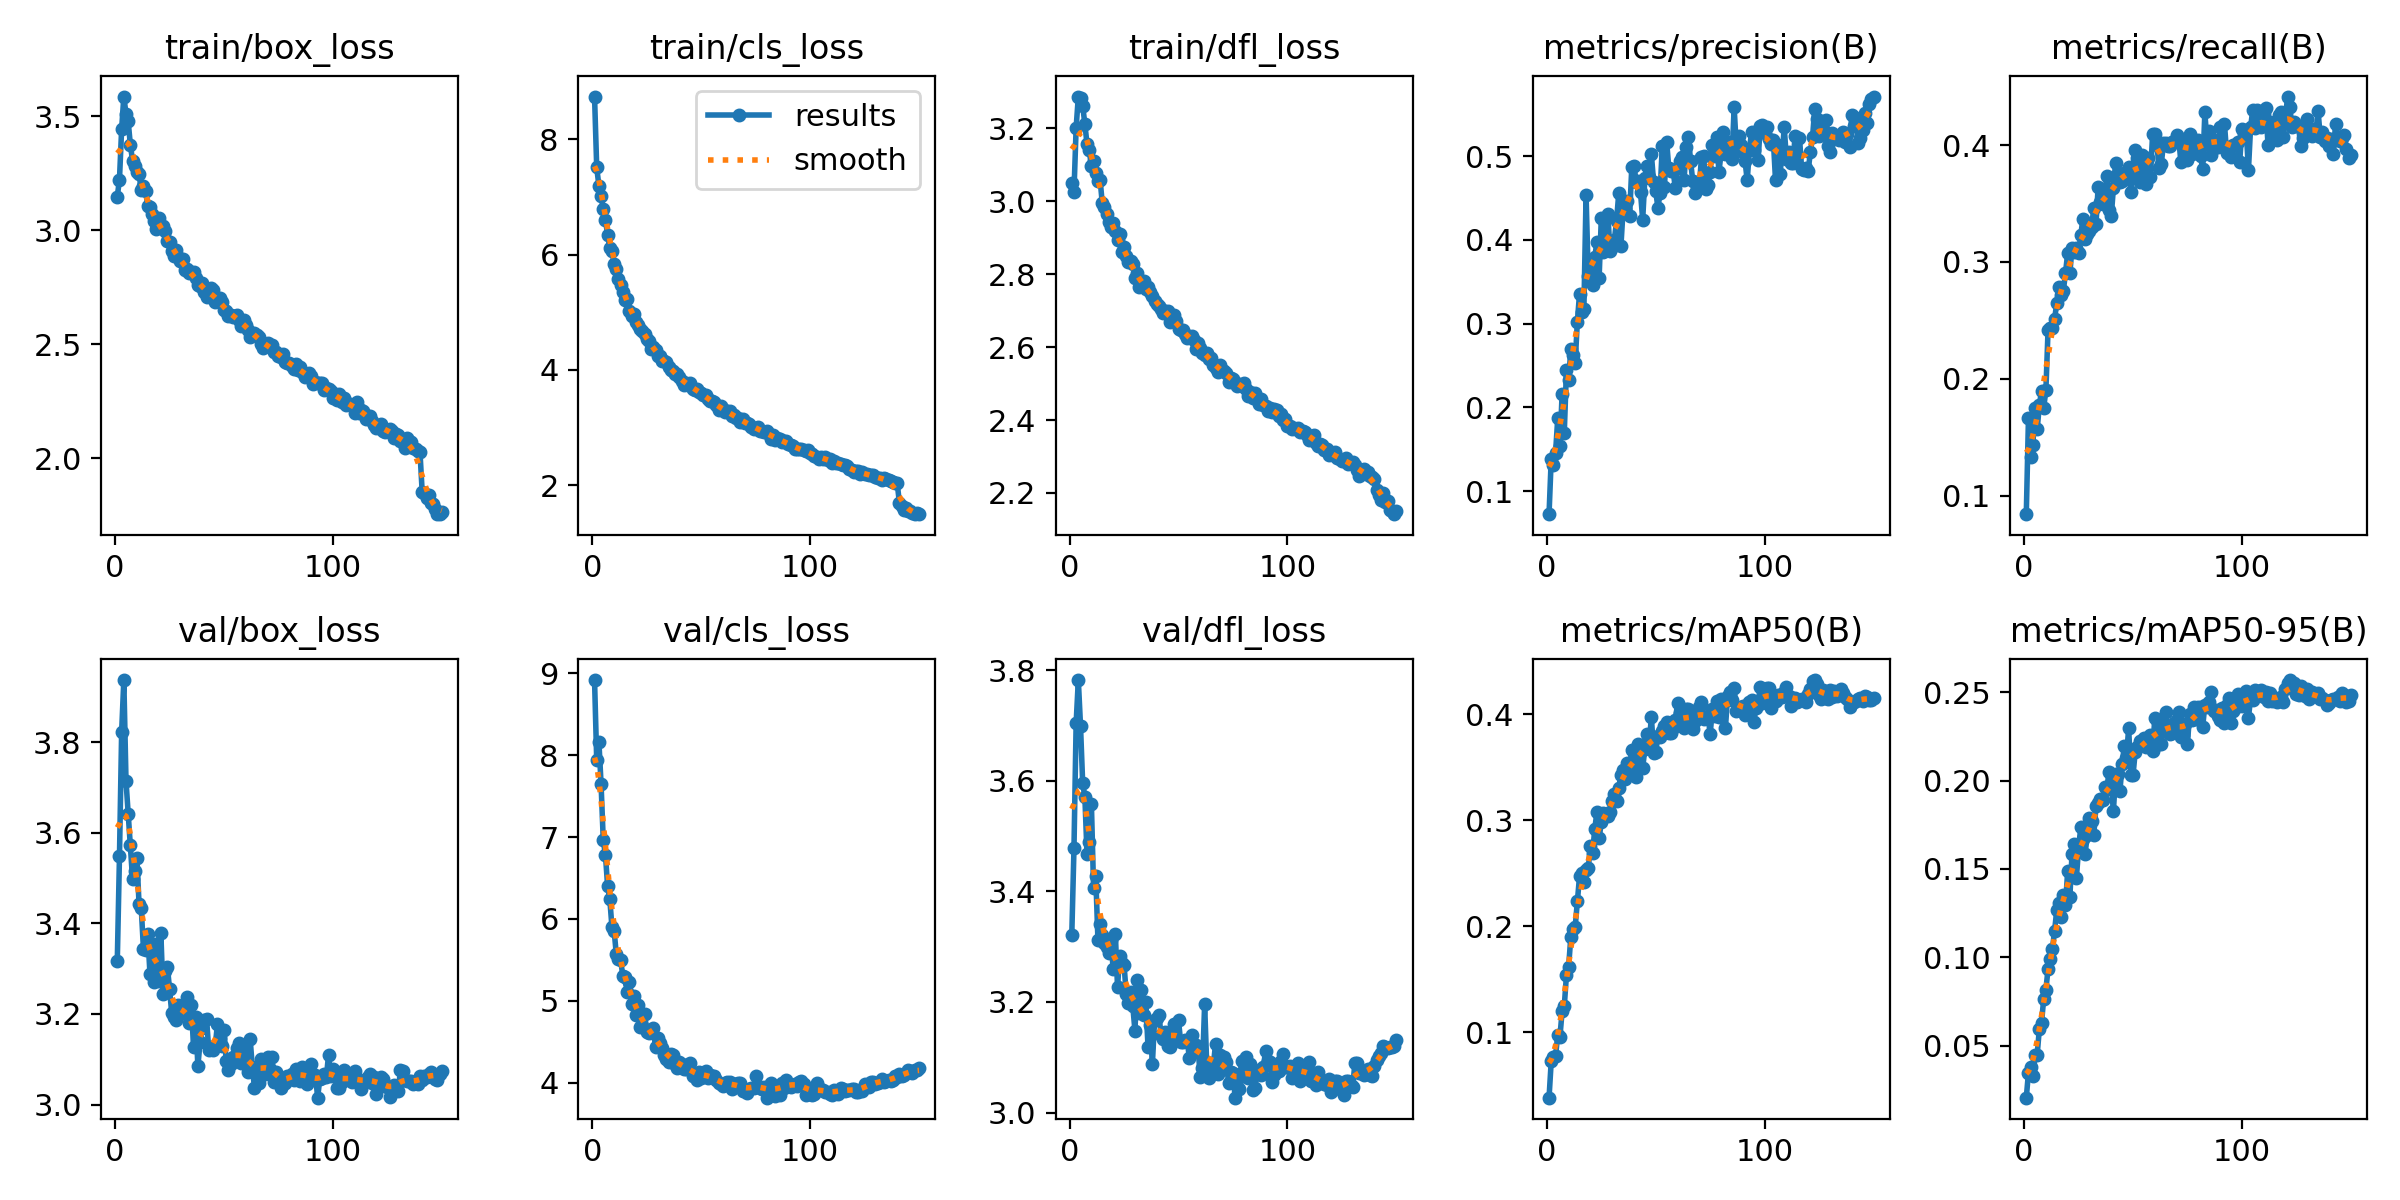

The file beside this chart, header and first rows:
epoch, train/box_loss, train/cls_loss, train/dfl_loss, metrics/precision(B), metrics/recall(B), metrics/mAP50(B), metrics/mAP50-95(B), val/box_loss, val/cls_loss, val/dfl_loss, lr/pg0, lr/pg1, lr/pg2
1, 3.149, 8.741, 3.05, 0.07257, 0.08418, 0.03816, 0.02065, 3.317, 8.918, 3.322, 0.07002, 0.003331, 0.003331
2, 3.223, 7.511, 3.026, 0.1383, 0.1668, 0.07235, 0.03484, 3.548, 7.938, 3.478, 0.03997, 0.006621, 0.006621
3, 3.445, 7.194, 3.202, 0.131, 0.1332, 0.07643, 0.03773, 3.823, 8.164, 3.704, 0.009887, 0.009866, 0.009866
4, 3.587, 7.018, 3.287, 0.146, 0.1435, 0.07795, 0.03266, 3.937, 7.645, 3.782, 0.009802, 0.009802, 0.009802
5, 3.512, 6.795, 3.284, 0.1871, 0.1752, 0.09745, 0.0446, 3.714, 6.961, 3.7, 0.009736, 0.009736, 0.009736
6, 3.478, 6.6, 3.262, 0.154, 0.1568, 0.09559, 0.045, 3.642, 6.784, 3.595, 0.00967, 0.00967, 0.00967
7, 3.376, 6.349, 3.212, 0.216, 0.1776, 0.1196, 0.05952, 3.572, 6.398, 3.571, 0.009604, 0.009604, 0.009604
8, 3.307, 6.114, 3.156, 0.1701, 0.1896, 0.1246, 0.06312, 3.499, 6.243, 3.467, 0.009538, 0.009538, 0.009538
9, 3.282, 6.063, 3.14, 0.2452, 0.1753, 0.154, 0.07663, 3.516, 5.897, 3.489, 0.009472, 0.009472, 0.009472
10, 3.258, 5.845, 3.096, 0.2324, 0.1903, 0.1617, 0.0818, 3.545, 5.855, 3.559, 0.009406, 0.009406, 0.009406
11, 3.248, 5.755, 3.111, 0.2695, 0.2421, 0.1901, 0.09348, 3.442, 5.566, 3.406, 0.00934, 0.00934, 0.00934
12, 3.176, 5.585, 3.079, 0.2622, 0.2439, 0.1973, 0.09927, 3.434, 5.509, 3.428, 0.009274, 0.009274, 0.009274
13, 3.196, 5.467, 3.054, 0.2532, 0.2434, 0.1992, 0.1048, 3.344, 5.494, 3.313, 0.009208, 0.009208, 0.009208
14, 3.175, 5.361, 3.059, 0.3023, 0.2512, 0.2233, 0.1152, 3.341, 5.299, 3.341, 0.009142, 0.009142, 0.009142
15, 3.106, 5.208, 2.994, 0.3356, 0.2649, 0.247, 0.1268, 3.376, 5.288, 3.321, 0.009076, 0.009076, 0.009076
16, 3.101, 5.23, 2.983, 0.3144, 0.2787, 0.2502, 0.1308, 3.289, 5.109, 3.307, 0.00901, 0.00901, 0.00901
17, 3.073, 5.02, 2.964, 0.3174, 0.2717, 0.2417, 0.123, 3.345, 5.229, 3.299, 0.008944, 0.008944, 0.008944
18, 3.039, 4.931, 2.942, 0.4532, 0.2753, 0.253, 0.1353, 3.27, 4.964, 3.288, 0.008878, 0.008878, 0.008878
19, 3.007, 4.971, 2.93, 0.3572, 0.2904, 0.2544, 0.1294, 3.354, 5.061, 3.313, 0.008812, 0.008812, 0.008812
20, 3.053, 4.836, 2.94, 0.3653, 0.3076, 0.2756, 0.1488, 3.274, 4.828, 3.259, 0.008746, 0.008746, 0.008746
21, 3.015, 4.784, 2.919, 0.3463, 0.2902, 0.2691, 0.134, 3.379, 4.953, 3.323, 0.00868, 0.00868, 0.00868
22, 3.02, 4.708, 2.894, 0.3801, 0.3121, 0.2919, 0.1583, 3.244, 4.678, 3.228, 0.008614, 0.008614, 0.008614
23, 2.996, 4.681, 2.909, 0.3973, 0.3084, 0.3079, 0.1641, 3.295, 4.686, 3.282, 0.008548, 0.008548, 0.008548
24, 2.955, 4.63, 2.86, 0.3549, 0.3121, 0.2828, 0.1449, 3.303, 4.839, 3.27, 0.008482, 0.008482, 0.008482
25, 2.949, 4.538, 2.874, 0.426, 0.3076, 0.2985, 0.1613, 3.255, 4.623, 3.267, 0.008416, 0.008416, 0.008416
26, 2.911, 4.495, 2.85, 0.3861, 0.3229, 0.3067, 0.1735, 3.201, 4.605, 3.214, 0.00835, 0.00835, 0.00835
27, 2.887, 4.369, 2.833, 0.4007, 0.3368, 0.3046, 0.1672, 3.194, 4.614, 3.199, 0.008284, 0.008284, 0.008284
28, 2.912, 4.391, 2.837, 0.4306, 0.3193, 0.304, 0.1585, 3.186, 4.664, 3.219, 0.008218, 0.008218, 0.008218
29, 2.882, 4.341, 2.828, 0.3866, 0.3242, 0.308, 0.1691, 3.22, 4.441, 3.193, 0.008152, 0.008152, 0.008152
30, 2.865, 4.25, 2.789, 0.3917, 0.3268, 0.3183, 0.1787, 3.2, 4.541, 3.148, 0.008086, 0.008086, 0.008086
31, 2.875, 4.247, 2.803, 0.4004, 0.3297, 0.3251, 0.1773, 3.22, 4.482, 3.24, 0.00802, 0.00802, 0.00802
32, 2.828, 4.159, 2.766, 0.4228, 0.3465, 0.3184, 0.1693, 3.219, 4.427, 3.18, 0.007954, 0.007954, 0.007954
33, 2.83, 4.148, 2.776, 0.4555, 0.3325, 0.33, 0.1854, 3.237, 4.335, 3.221, 0.007888, 0.007888, 0.007888
34, 2.815, 4.144, 2.782, 0.3922, 0.3641, 0.3429, 0.1875, 3.18, 4.293, 3.176, 0.007822, 0.007822, 0.007822
35, 2.816, 4.06, 2.759, 0.4366, 0.351, 0.3477, 0.1897, 3.221, 4.252, 3.199, 0.007756, 0.007756, 0.007756
36, 2.816, 4.003, 2.764, 0.4365, 0.3494, 0.3388, 0.1892, 3.127, 4.344, 3.119, 0.00769, 0.00769, 0.00769
37, 2.79, 3.977, 2.75, 0.4461, 0.357, 0.3541, 0.1963, 3.194, 4.341, 3.159, 0.007624, 0.007624, 0.007624
38, 2.759, 3.929, 2.74, 0.4291, 0.3738, 0.3438, 0.1954, 3.084, 4.231, 3.087, 0.007558, 0.007558, 0.007558
39, 2.757, 3.922, 2.728, 0.4873, 0.3443, 0.3666, 0.2051, 3.138, 4.184, 3.168, 0.007492, 0.007492, 0.007492
40, 2.769, 3.877, 2.718, 0.4884, 0.3391, 0.3574, 0.198, 3.17, 4.255, 3.171, 0.007426, 0.007426, 0.007426
41, 2.728, 3.815, 2.713, 0.4695, 0.3631, 0.3405, 0.1827, 3.188, 4.233, 3.177, 0.00736, 0.00736, 0.00736
42, 2.709, 3.743, 2.704, 0.4706, 0.3846, 0.3718, 0.2034, 3.189, 4.17, 3.14, 0.007294, 0.007294, 0.007294
43, 2.722, 3.769, 2.694, 0.4566, 0.3755, 0.3653, 0.2038, 3.121, 4.164, 3.133, 0.007228, 0.007228, 0.007228
44, 2.746, 3.731, 2.699, 0.4242, 0.3686, 0.3496, 0.194, 3.127, 4.193, 3.145, 0.007162, 0.007162, 0.007162
45, 2.738, 3.768, 2.7, 0.4736, 0.369, 0.367, 0.2092, 3.121, 4.237, 3.121, 0.007096, 0.007096, 0.007096
46, 2.686, 3.664, 2.67, 0.4879, 0.3743, 0.3812, 0.2194, 3.13, 4.08, 3.119, 0.00703, 0.00703, 0.00703
47, 2.696, 3.651, 2.679, 0.4748, 0.3773, 0.3724, 0.2129, 3.178, 4.101, 3.144, 0.006964, 0.006964, 0.006964
48, 2.705, 3.671, 2.688, 0.5021, 0.3814, 0.3975, 0.2296, 3.147, 4.037, 3.159, 0.006898, 0.006898, 0.006898
49, 2.686, 3.616, 2.672, 0.4692, 0.3597, 0.3636, 0.2034, 3.128, 4.128, 3.134, 0.006832, 0.006832, 0.006832
50, 2.651, 3.594, 2.649, 0.4578, 0.3762, 0.3647, 0.203, 3.164, 4.056, 3.167, 0.006766, 0.006766, 0.006766
51, 2.646, 3.566, 2.647, 0.4385, 0.3955, 0.379, 0.216, 3.097, 4.113, 3.127, 0.0067, 0.0067, 0.0067
52, 2.626, 3.561, 2.646, 0.456, 0.3888, 0.3781, 0.2187, 3.075, 4.137, 3.127, 0.006634, 0.006634, 0.006634
53, 2.63, 3.494, 2.636, 0.5126, 0.3685, 0.3842, 0.2223, 3.091, 4.061, 3.131, 0.006568, 0.006568, 0.006568
54, 2.621, 3.461, 2.624, 0.4631, 0.3919, 0.3892, 0.221, 3.104, 4.092, 3.13, 0.006502, 0.006502, 0.006502
55, 2.627, 3.466, 2.627, 0.5174, 0.3735, 0.3923, 0.2242, 3.103, 4.077, 3.099, 0.006436, 0.006436, 0.006436
56, 2.628, 3.443, 2.63, 0.4854, 0.3671, 0.3825, 0.2188, 3.124, 4.076, 3.141, 0.00637, 0.00637, 0.00637
57, 2.606, 3.39, 2.619, 0.4817, 0.3893, 0.3823, 0.221, 3.135, 4.031, 3.11, 0.006304, 0.006304, 0.006304
58, 2.579, 3.301, 2.594, 0.4821, 0.3731, 0.3868, 0.2255, 3.092, 3.992, 3.121, 0.006238, 0.006238, 0.006238
59, 2.607, 3.379, 2.611, 0.4616, 0.4091, 0.3942, 0.2164, 3.127, 3.982, 3.116, 0.006172, 0.006172, 0.006172
60, 2.586, 3.316, 2.598, 0.4855, 0.4099, 0.4102, 0.2352, 3.101, 3.954, 3.064, 0.006106, 0.006106, 0.006106
... 90 more rows
